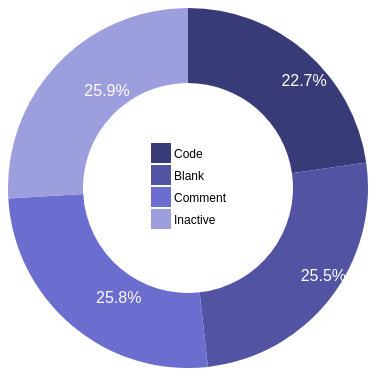
D3 v4 page, settled after 360 driven frames (6 s of simulated time); the page loaded 1 data file(s).


      (function(d3) {
        'use strict';

        // REMOVED var data = ...

        var width = 360;
        var height = 360;
        var radius = Math.min(width, height) / 2;
        var labelradius = radius + 30; // radius for label anchor
        var donutWidth = 75;
        var legendRectSize = 18;
        var legendSpacing = 4;
        var percentageFormat = d3.format(".1%");
        var color = d3.scaleOrdinal(d3.schemeCategory20b);

        var svg = d3.select('#chart')
          .append('svg')
          .attr('width', width)
          .attr('height', height)
          .append('g')
          .attr('transform', 'translate(' + (width / 2) +
            ',' + (height / 2) + ')');

        var arc = d3.arc()
          .innerRadius(radius - donutWidth)
          .outerRadius(radius);

        var label = d3.arc()
          .outerRadius(radius - donutWidth/2)
          .innerRadius(radius - donutWidth/2);          
          
        var pie = d3.pie()
          .value(function(d) { return d.count; })
          .sort(null);

        d3.csv('codesize.csv', function(error, dataset) {           // NEW
          dataset.forEach(function(d) {                             // NEW
            d.count = +d.count;                                     // NEW
          });                                                       // NEW

          var total = d3.sum(dataset, function(d) { 
            return d.count; 
          });

          dataset.forEach(function(d) {
            d.percentage = d.count  / total;
          });

          var path = svg.selectAll('path')
            .data(pie(dataset))
            .enter().append("g")
            
          path.append('path')
            .attr('d', arc)
            .attr('fill', function(d, i) {
              return color(d.data.label);
            });

           
          path.append('text')
            .attr("transform", function(d) {
               return "translate(" + label.centroid(d) + ")";
            })
            .attr("dy", ".35em")
            .style("fill", "White")
            .text(function(d) {
               return percentageFormat(d.data.percentage);
            });
            
          var legend = svg.selectAll('.legend')
            .data(color.domain())
            .enter()
            .append('g')
            .attr('class', 'legend')
            .attr('transform', function(d, i) {
              var height = legendRectSize + legendSpacing;
              var offset =  height * color.domain().length / 2;
              var horz = -2 * legendRectSize;
              var vert = i * height - offset;
              return 'translate(' + horz + ',' + vert + ')';
            });

          legend.append('rect')
            .attr('width', legendRectSize)
            .attr('height', legendRectSize)
            .style('fill', color)
            .style('stroke', color);

          legend.append('text')
            .attr('x', legendRectSize + legendSpacing)
            .attr('y', legendRectSize - legendSpacing)
            .text(function(d) { return d; });

        });                                                         // NEW

      })(window.d3);
    

### data: codesize.csv
label, count
Code, 379130
Blank, 424923
Comment, 430728
Inactive, 432138